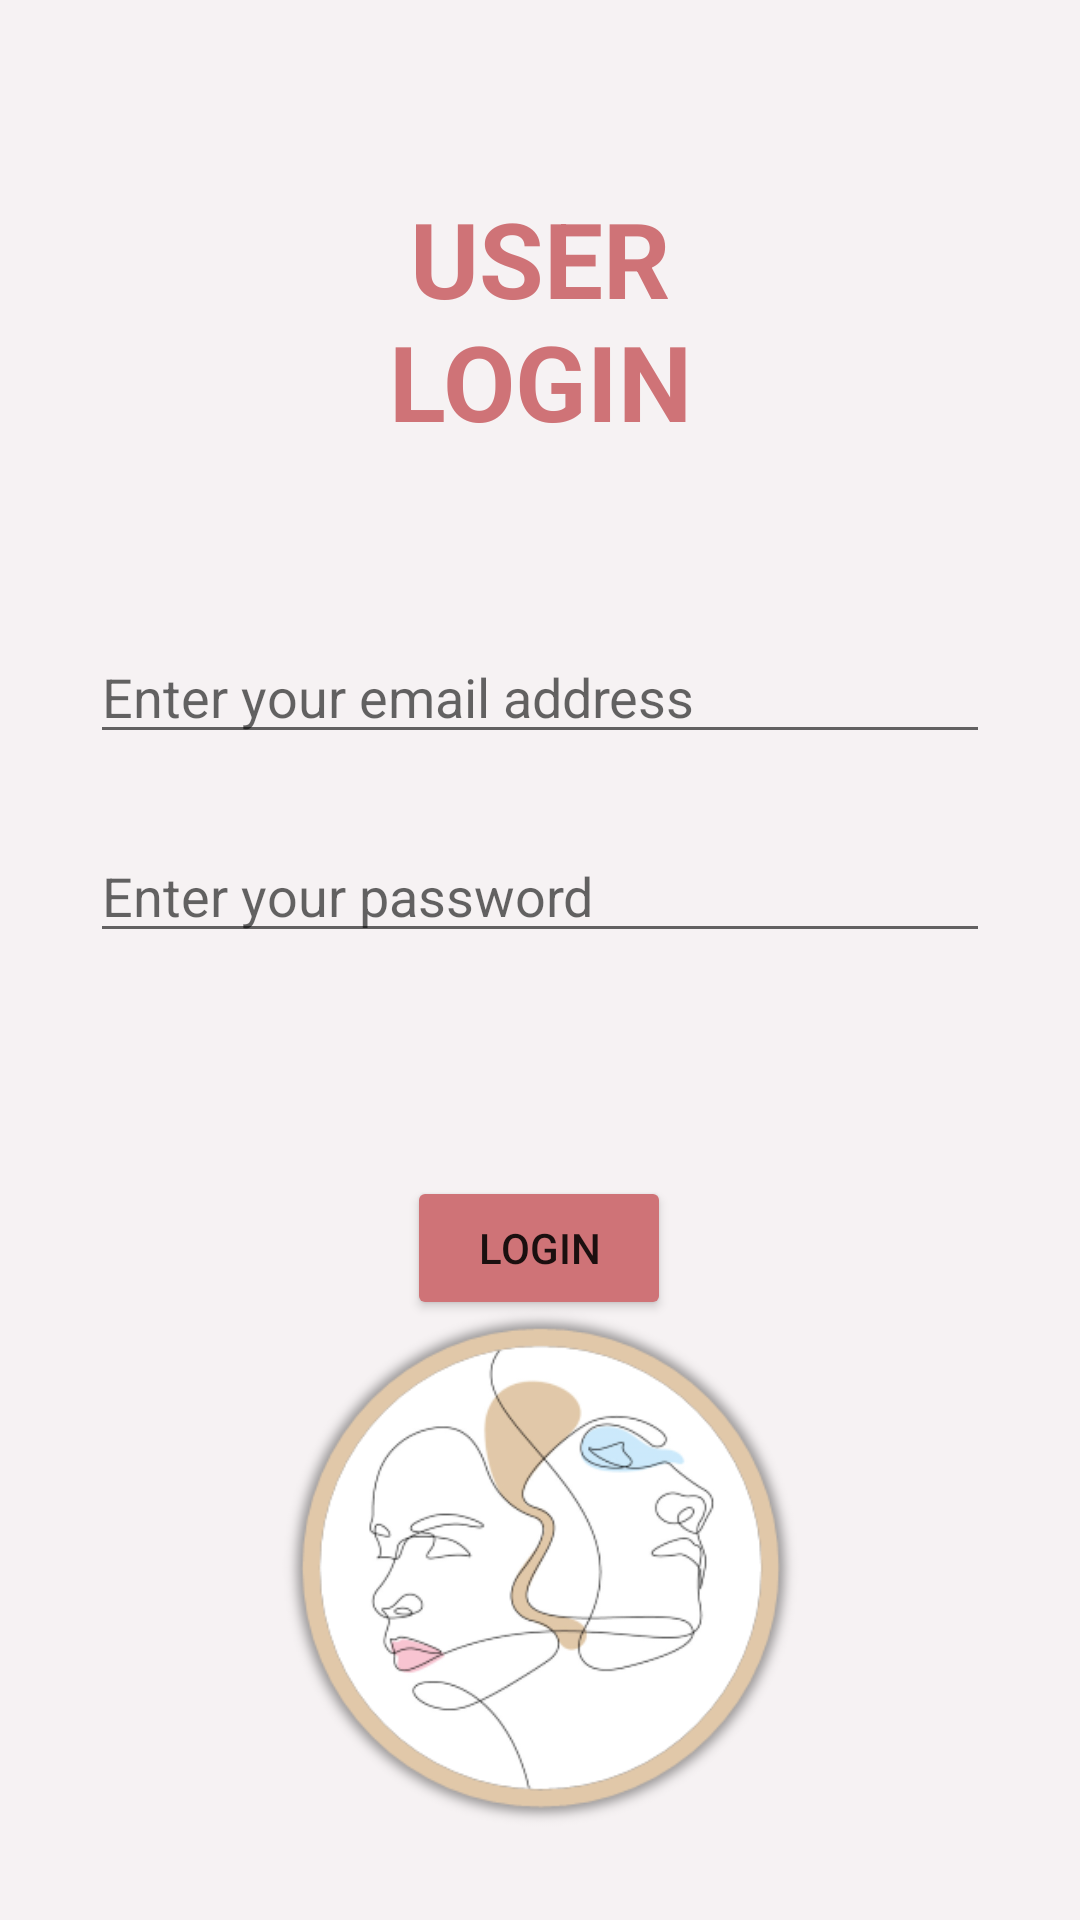

Produce the Android XML layout that renders to this screen, including the resource entries it uses.
<!-- AndroidManifest.xml: application theme Theme.MyProcedure -->
<!-- res/layout/activity_login.xml -->
<?xml version="1.0" encoding="utf-8"?>
<androidx.constraintlayout.widget.ConstraintLayout xmlns:android="http://schemas.android.com/apk/res/android"
    xmlns:app="http://schemas.android.com/apk/res-auto"
    xmlns:tools="http://schemas.android.com/tools"
    android:layout_width="match_parent"
    android:layout_height="match_parent"
    tools:context=".Login"
    android:padding="30dp"
    android:background="#F6F2F3">

    <TextView
        android:layout_width="match_parent"
        android:layout_height="wrap_content"
        android:layout_margin="20dp"
        android:gravity="center"
        android:padding="40dp"
        android:text="USER LOGIN"
        android:textColor="@color/pink_red"
        android:textSize="35sp"
        android:textStyle="bold"
        app:layout_constraintBottom_toTopOf="@+id/login_email_input"
        tools:layout_editor_absoluteX="20dp"/>

    <EditText
        android:id="@+id/login_email_input"
        android:layout_width="match_parent"
        android:layout_height="wrap_content"
        android:layout_marginTop="180dp"
        android:ems="10"
        android:hint="Enter your email address"
        android:inputType="textEmailAddress"
        app:layout_constraintEnd_toEndOf="parent"
        app:layout_constraintHorizontal_bias="0.497"
        app:layout_constraintStart_toStartOf="parent"
        app:layout_constraintTop_toTopOf="parent" />

    <EditText
        android:id="@+id/login_password_input"
        android:layout_width="match_parent"
        android:layout_height="wrap_content"
        android:layout_marginTop="25dp"
        android:ems="10"
        android:hint="Enter your password"
        android:inputType="numberPassword"
        app:layout_constraintEnd_toEndOf="parent"
        app:layout_constraintHorizontal_bias="0.497"
        app:layout_constraintStart_toStartOf="parent"
        app:layout_constraintTop_toBottomOf="@+id/login_email_input" />

    <Button
        android:id="@+id/login_btn"
        android:layout_width="wrap_content"
        android:layout_height="wrap_content"
        android:backgroundTint="@color/pink_red"
        android:text="Login"
        app:layout_constraintBottom_toBottomOf="parent"
        app:layout_constraintEnd_toEndOf="parent"
        app:layout_constraintHorizontal_bias="0.498"
        app:layout_constraintStart_toStartOf="parent"
        app:layout_constraintTop_toBottomOf="@+id/login_password_input"
        app:layout_constraintVertical_bias="0.304" />

    <ImageView
        android:id="@+id/imageView"
        android:layout_width="205dp"
        android:layout_height="175dp"
        app:layout_constraintBottom_toBottomOf="parent"
        app:layout_constraintEnd_toEndOf="parent"
        app:layout_constraintStart_toStartOf="parent"
        app:layout_constraintTop_toBottomOf="@+id/login_btn"
        app:layout_constraintVertical_bias="1.0"
        app:srcCompat="@drawable/app_logo" />

</androidx.constraintlayout.widget.ConstraintLayout>
<!-- resources referenced by this layout -->
<resources>
  <color name="pink_red">#CF7377</color>
  <!-- drawable app_logo: png bitmap (drawable, 38594 bytes) -->
  <style name="Theme.MyProcedure" parent="Theme.MaterialComponents.DayNight.NoActionBar">
          
          <item name="colorPrimary">@color/pink_red</item>
          <item name="colorPrimaryVariant">@color/pink_brown</item>
          <item name="colorOnPrimary">@color/white</item>
          
          <item name="colorSecondary">@color/pink_red</item>
          <item name="colorSecondaryVariant">@color/teal_700</item>
          <item name="colorOnSecondary">@color/white</item>
          
          <item name="android:statusBarColor" tools:targetApi="l">?attr/colorPrimaryVariant</item>
          
      </style>
  <color name="pink_brown">#B58882</color>
  <color name="white">#EEE7E8</color>
  <color name="teal_700">#FF018786</color>
</resources>
